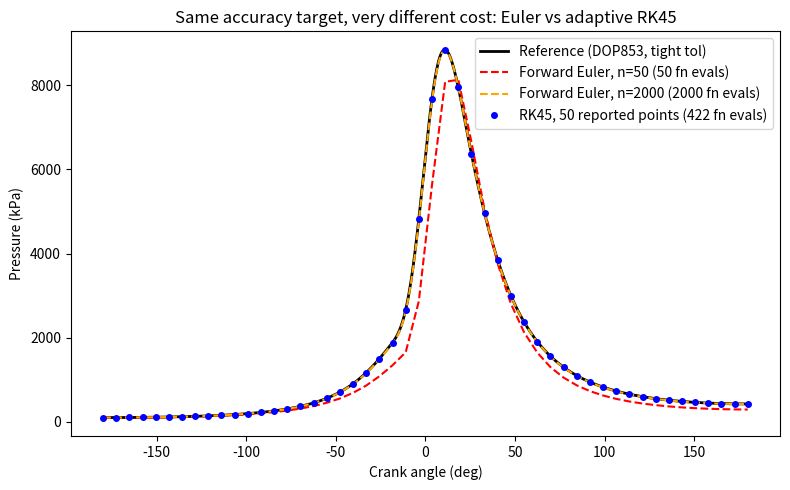

The script that saved this image:
"""
Playground: comparing numerical ODE solver choices for the finite heat release
pressure equation dP/dtheta = f(theta, P), using the Example 2.2 engine as the
test case (a = 5, n = 3, r = 10, theta_s = -20 deg, theta_d = 40 deg).

Questions this script answers:
  1. How does hand-rolled forward Euler converge as you add more fixed steps?
  2. How does scipy's solve_ivp (adaptive step size) compare -- how many
     function evaluations does it need to reach similar accuracy?
  3. How do different solve_ivp methods (RK45, RK23, DOP853, Radau, BDF,
     LSODA) compare to each other at the same tolerance?
  4. What happens to accuracy / cost as you loosen or tighten rtol?
"""
import numpy as np
import matplotlib.pyplot as plt
from scipy.integrate import solve_ivp

# --- Physics: Wiebe combustion + finite heat release pressure model ---
# (Same equations as engine_lib/finite_heat_release.py, kept standalone here
# so this script has nothing to do with solver choice except the ODE itself.)

A, N_WIEBE = 5, 3
THETA_S = np.deg2rad(-20)
THETA_D = np.deg2rad(40)
Q_IN = 1764       # J, total heat release
R = 10            # compression ratio
GAMMA = 1.4
V_BDC = 8.73e-4   # m^3
P0 = 1e5          # Pa, initial pressure at BDC


def dxb_dtheta(theta):
    X = (theta - THETA_S) / THETA_D
    return (A * N_WIEBE / THETA_D) * X ** (N_WIEBE - 1) * np.exp(-A * X ** N_WIEBE)


def V_tilda(theta):
    return 1 / R + ((R - 1) / (2 * R)) * (1 - np.cos(theta))


def dVtilda_dtheta(theta):
    return (R - 1) * np.sin(theta) / (2 * R)


def dP_dtheta(theta, P):
    """The ODE itself: dP/dtheta = f(theta, P). P is a length-1 array (scipy's convention)."""
    P = P[0]
    V = V_tilda(theta) * V_BDC
    dV_dtheta = dVtilda_dtheta(theta) * V_BDC
    Q_in = Q_IN if THETA_S <= theta <= THETA_S + THETA_D else 0.0
    return [-GAMMA * (P / V) * dV_dtheta + (GAMMA - 1) * (Q_in / V) * dxb_dtheta(theta)]


# --- Method 1: hand-rolled forward Euler, at varying fixed resolutions ---

def euler_solve(n_points):
    theta = np.linspace(-np.pi, np.pi, n_points)
    P = np.empty(n_points)
    P[0] = P0
    for i in range(n_points - 1):
        P[i + 1] = P[i] + dP_dtheta(theta[i], [P[i]])[0] * (theta[i + 1] - theta[i])
    return theta, P


# --- Method 2: scipy.integrate.solve_ivp, adaptive step size ---

def scipy_solve(method="RK45", rtol=1e-6, atol=1e-9, n_eval=200):
    theta_eval = np.linspace(-np.pi, np.pi, n_eval)
    return solve_ivp(
        dP_dtheta, (-np.pi, np.pi), y0=[P0],
        t_eval=theta_eval, method=method, rtol=rtol, atol=atol,
    )


if __name__ == "__main__":

    # 0) Reference "ground truth": a very tight-tolerance, high-order solve.
    ref = scipy_solve(method="DOP853", rtol=1e-12, atol=1e-6, n_eval=2000)
    ref_peak = ref.y[0].max()
    print(f"Reference (DOP853, rtol=1e-12): peak P = {ref_peak:9.1f} Pa, nfev = {ref.nfev}\n")

    # 1) Forward Euler convergence -- error should roughly halve each time n doubles
    #    (that's what "first-order accurate" means in practice).
    print("Forward Euler convergence (fixed step count = fixed # of f evaluations):")
    for n in [50, 100, 500, 2000, 10000, 50000]:
        _, P = euler_solve(n)
        err = abs(P.max() - ref_peak) / ref_peak * 100
        print(f"  n={n:>6}: peak = {P.max():>10.1f} Pa   error = {err:7.4f}%   fn evals = {n:>6}")

    # 2) scipy methods at a shared loose-ish tolerance, few output points --
    #    note nfev is decided by the solver's internal adaptive stepping,
    #    NOT by n_eval (t_eval only controls where results are *reported*).
    print("\nscipy solve_ivp methods (rtol=1e-6, atol=1e-6, 200 reported points):")
    for method in ["RK45", "RK23", "DOP853", "Radau", "BDF", "LSODA"]:
        sol = scipy_solve(method=method, rtol=1e-6, atol=1e-6, n_eval=200)
        peak = sol.y[0].max()
        err = abs(peak - ref_peak) / ref_peak * 100
        print(f"  {method:>8}: peak = {peak:>10.1f} Pa   error = {err:7.4f}%   fn evals = {sol.nfev:>5}")

    # 3) Effect of tightening/loosening tolerance on RK45 specifically
    print("\nEffect of rtol on RK45 cost vs accuracy:")
    for rtol in [1e-2, 1e-4, 1e-6, 1e-8, 1e-10]:
        sol = scipy_solve(method="RK45", rtol=rtol, atol=rtol * 1e-3, n_eval=200)
        peak = sol.y[0].max()
        err = abs(peak - ref_peak) / ref_peak * 100
        print(f"  rtol={rtol:.0e}: peak = {peak:>10.1f} Pa   error = {err:7.4f}%   fn evals = {sol.nfev:>5}")

    # --- Plot: cheap Euler vs converged Euler vs a cheap adaptive RK45 ---
    theta_e50, P_e50 = euler_solve(50)
    theta_e2000, P_e2000 = euler_solve(2000)
    sol_rk45 = scipy_solve(method="RK45", rtol=1e-6, atol=1e-6, n_eval=50)

    plt.figure(figsize=(8, 5))
    plt.plot(np.degrees(ref.t), ref.y[0] / 1000, "k-", linewidth=2,
             label="Reference (DOP853, tight tol)")
    plt.plot(np.degrees(theta_e50), P_e50 / 1000, "r--",
              label="Forward Euler, n=50 (50 fn evals)")
    plt.plot(np.degrees(theta_e2000), P_e2000 / 1000, "orange", linestyle="--",
              label="Forward Euler, n=2000 (2000 fn evals)")
    plt.plot(np.degrees(sol_rk45.t), sol_rk45.y[0] / 1000, "bo", markersize=4,
             label=f"RK45, 50 reported points ({sol_rk45.nfev} fn evals)")
    plt.xlabel("Crank angle (deg)")
    plt.ylabel("Pressure (kPa)")
    plt.title("Same accuracy target, very different cost: Euler vs adaptive RK45")
    plt.legend()
    plt.tight_layout()
    plt.show()
